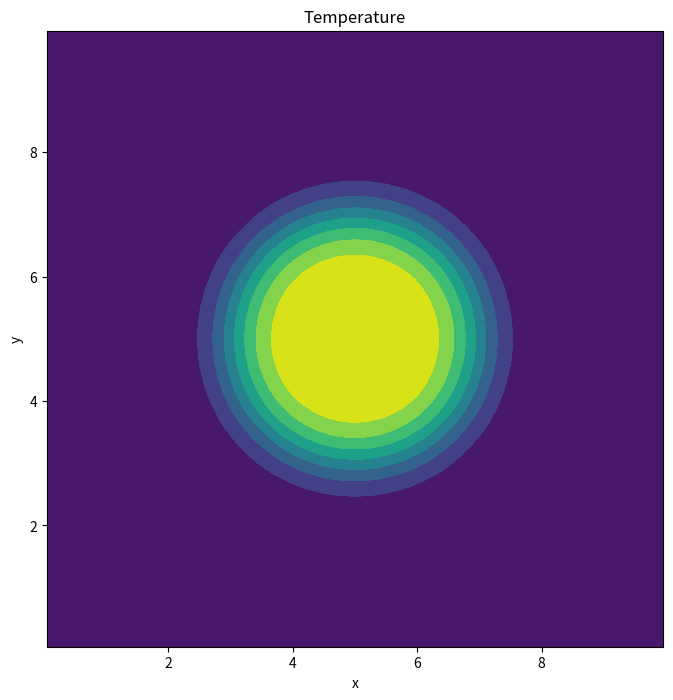
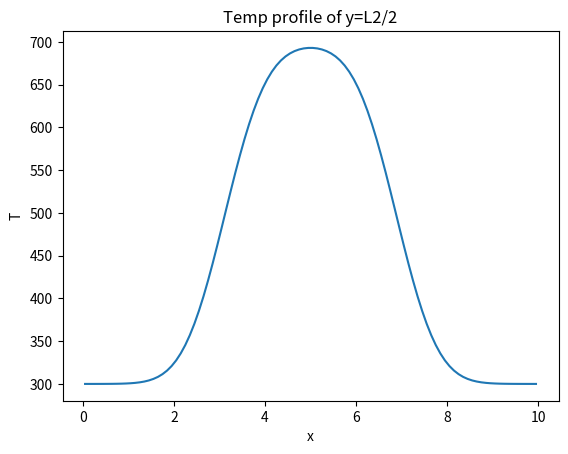

The matplotlib source for these figures, in order:
import matplotlib.pyplot as plt
import numpy as np
import time


LX =10
LY = 10
Alpha =4
R =2 ;r2 = R**2
CX =5
CY=5


NX =100
NY =100
dx =LX/NX
dy =LY/NY

x=np.linspace(dx/2.,LX -dx/2.0,NX) # C.V centres
y=np.linspace(dy/2.,LY -dy/2.0,NY)
xx,yy=np.meshgrid(x,y,indexing='ij')


#Time
sim_time =0.
iteration = 0.

T_end =62.5e-3
DT =0.000625
Plot_Every = 50

# I.C
T_cool =300.0
T_Hot = 700
T_wall =300.0
T= np.ones((NX,NY))*T_cool

for i in range(NX):
    for j in range(NY):
        if ((xx[i,j]-CX)**2 +(yy[i,j]-CY)**2)< r2:
            T[i,j] = T_Hot
            
           
# allocate memory for fluxes
x_flux = np.zeros((NX+1,NY))
y_flux =np.zeros((NX,NY+1))

#Plot set up
fig = plt.figure(figsize =(8,8))
gs = fig.add_gridspec(1,1)
ax0=fig.add_subplot(gs[0,0])

tic= time.time()
while sim_time < T_end:
    #Fluxes interior
    x_flux[1:-1,:] = Alpha*(T[1:,:] -T[:-1,:])/dx
    y_flux[:,1:-1] = Alpha*(T[:,1:]-T[:,:-1])/dy
    #Fluxes Boundaries
    x_flux[0,:] =Alpha*(T[0,:] -T_wall)/(dx/2.)
    x_flux[-1,:] = Alpha *(T_wall -T[-1,:])/(dx/2.0)
    y_flux[:,0] = Alpha * (T[:,0] -T_wall)/(dy/2.)
    y_flux[:,-1] = Alpha *(T_wall -T[:,-1])/(dy/2.0)
    
    
    T = T + DT *(dy*(x_flux[1:,:]-x_flux[:-1,:])\
                 +dx*(y_flux[:,1:] -y_flux[:,:-1]))/(dx*dy)
   

#plotting
    if np.mod(iteration,Plot_Every)==0:
        ax0.cla()
        ax0.contourf(xx,yy,T,Vmin =T_cool, Vmax= T_Hot)
        ax0.set_xlabel('x'); ax0.set_ylabel('y')
        ax0.set_title('Temperature')
        ax0.set_aspect('equal')
        plt.pause(0.1)

    sim_time +=DT
    iteration+=1
    
#plot final T-distribution
plt.figure()
plt.plot(x,T[:, NY//2])
plt.xlabel('x')
plt.ylabel('T')
plt.title('Temp profile of y=L2/2')
plt.show()

    
    
